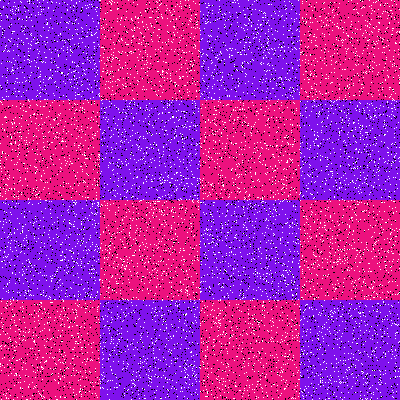

The table this chart was drawn from, first rows:
Type, X, Y
Salt, 90, 327
Salt, 4, 37
Salt, 71, 86
Salt, 225, 307
Salt, 46, 24
Salt, 142, 362
Salt, 379, 23
Salt, 138, 390
Salt, 306, 117
Salt, 122, 112
Salt, 100, 381
Salt, 287, 325
Salt, 229, 370
Salt, 76, 3
Salt, 76, 202
Salt, 50, 70
Salt, 224, 336
Salt, 343, 382
Salt, 162, 113
Salt, 71, 197
Salt, 181, 291
Salt, 300, 388
Salt, 388, 15
Salt, 174, 249
Salt, 234, 66
Salt, 391, 0
Salt, 56, 65
Salt, 366, 118
Salt, 36, 359
Salt, 80, 194
Salt, 218, 322
Salt, 318, 249
Salt, 168, 147
Salt, 57, 41
Salt, 5, 334
Salt, 391, 200
Salt, 305, 386
Salt, 186, 314
Salt, 90, 302
Salt, 295, 398
Salt, 107, 57
Salt, 253, 60
Salt, 190, 327
Salt, 37, 90
Salt, 353, 8
Salt, 22, 226
Salt, 184, 279
Salt, 365, 283
Salt, 241, 142
Salt, 62, 40
Salt, 266, 242
Salt, 226, 253
Salt, 286, 79
Salt, 161, 307
Salt, 253, 152
Salt, 294, 251
Salt, 277, 385
Salt, 327, 118
Salt, 136, 372
Salt, 184, 396
... 15,940 more rows
